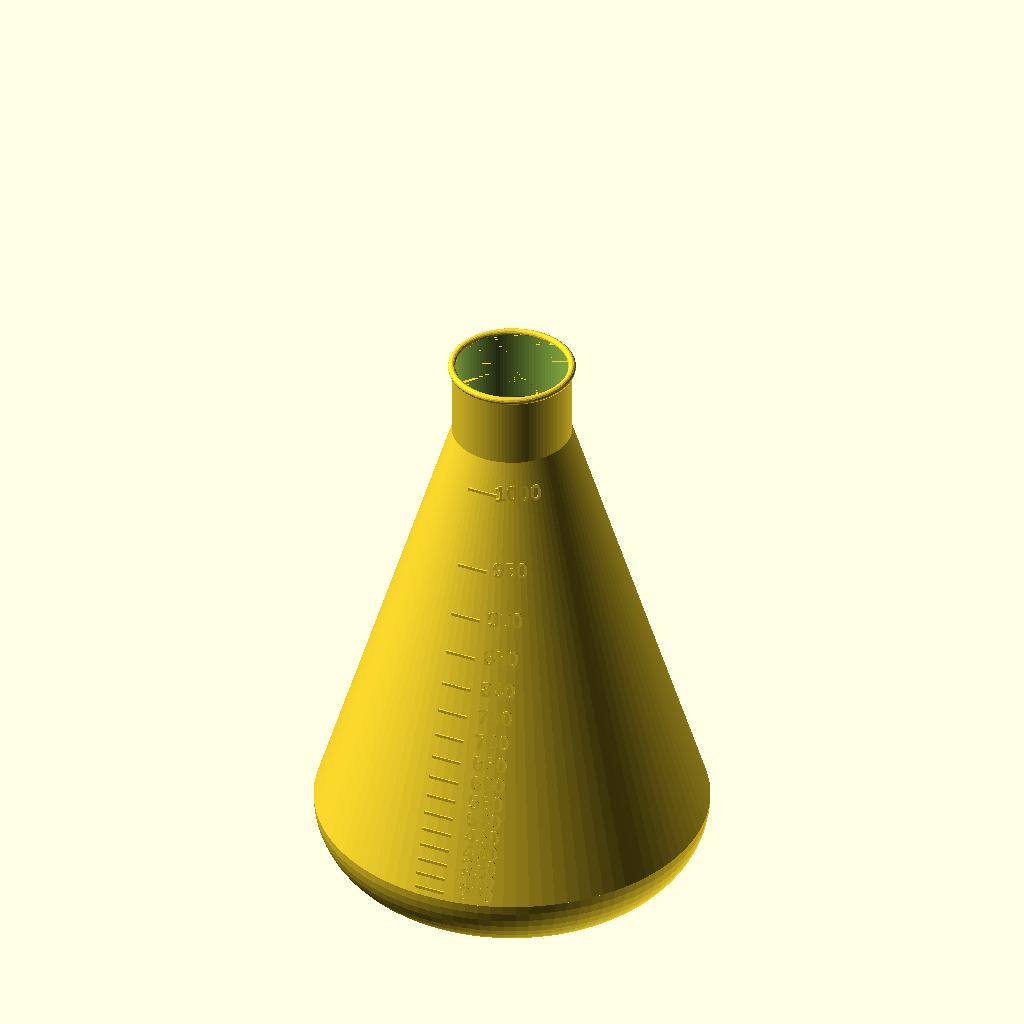
Cell 1 — every parameter at its default value.
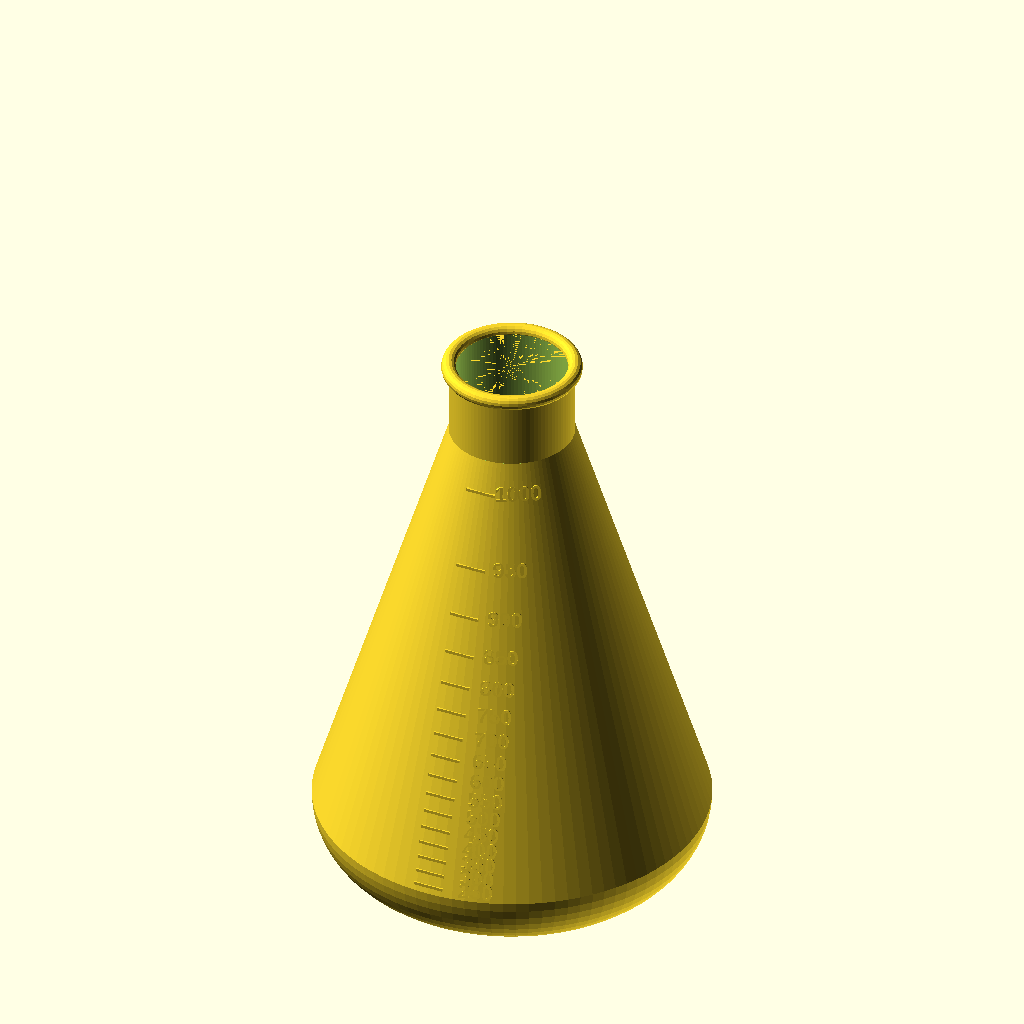
Cell 2: the same model with thickness_wall = 2.4.
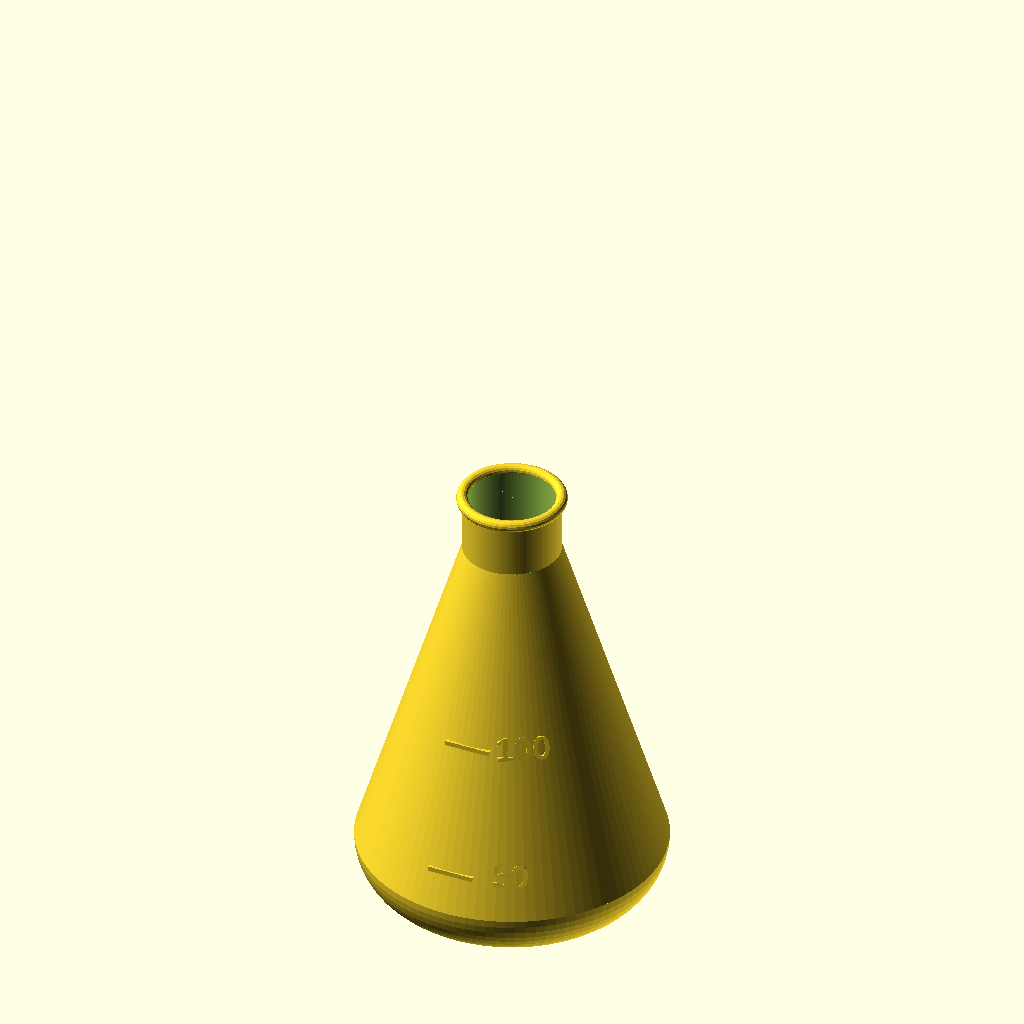
Cell 3: radius_base = 20 (everything else at default).
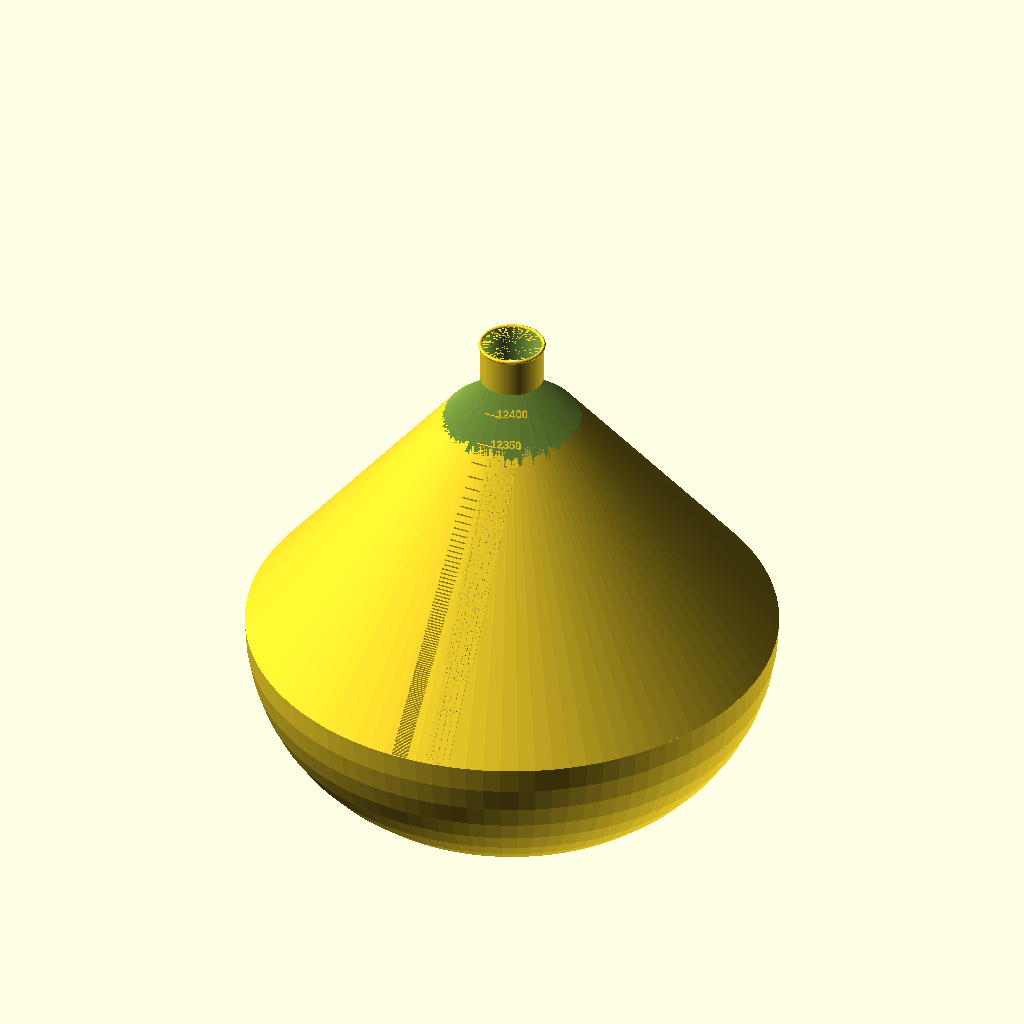
Cell 4: base_curve_factor = 3 (everything else at default).
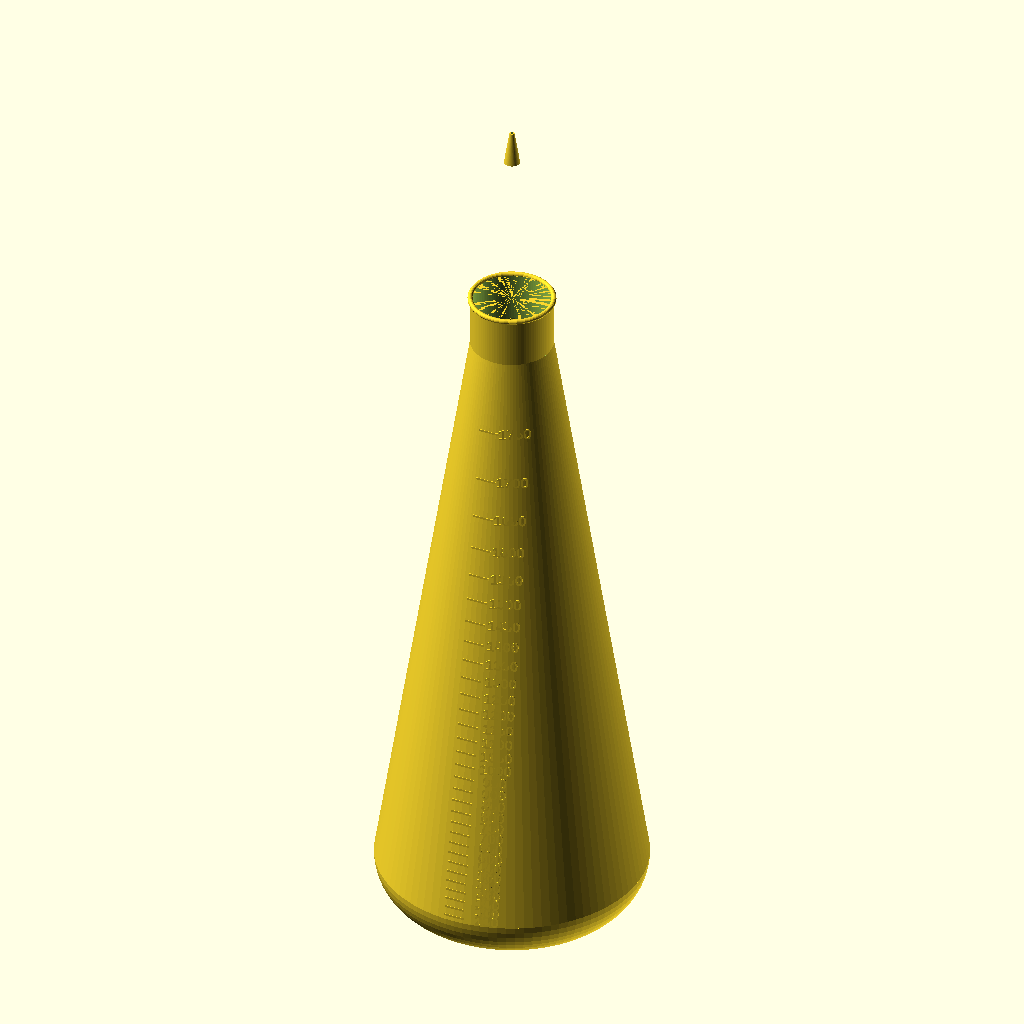
Cell 5: cone_height_factor = 10 (everything else at default).
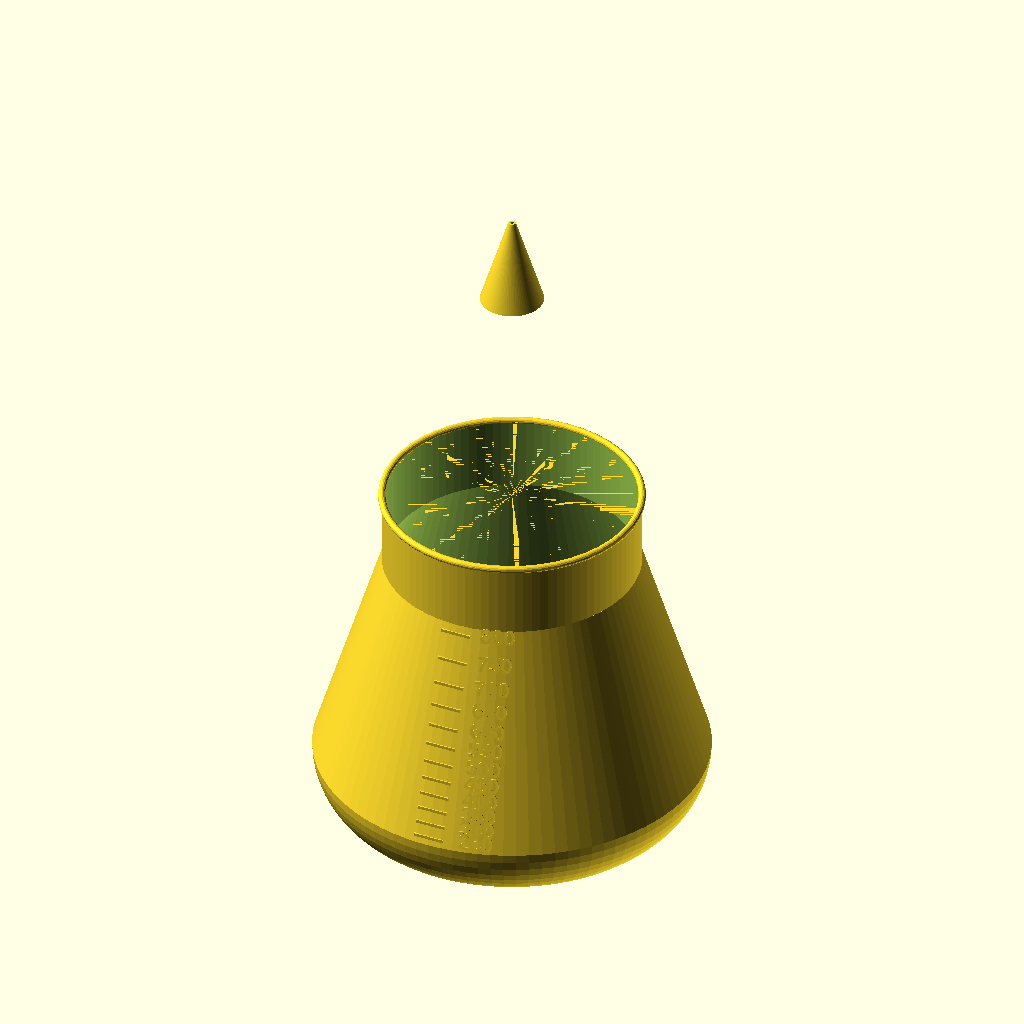
Cell 6: the same model with neck_radius_factor = 1.
The same orthographic view direction (rotation 55°, 0°, 25°; colour scheme Cornfield) for every cell, with the view re-fitted per cell, so scale and position can differ between cells.
OpenSCAD source file inputs/thingiverse/files/thing-3770851/files/Parametric-Erlenmeyer-Flask.scad:
//All code by Patrick Gaston, 7/2019.

// preview[view:south, tilt:side]

epsilon = 1*0.01;
pi = 1*3.14159;
rez_lo = 1*16;
rez_mid = 1*48;
rez_high = 1*96;
width_gradient_line = 1*10;
height_gradient_line = 1*1;
depth_gradient_line = 1*5;

//How thick is the wall and floor?
thickness_wall = 1.2; // [0.4:0.4:2.4]

//Set the radius of the flat part of base.
radius_base = 40; //[20:1:50]

//Curved radius relative to flat part of base.
base_curve_factor = .55;// [0:0.1:3]

//Cone height relative to flat part of base.
cone_height_factor = 5.0; // [0.1:0.1:10]

//Neck radius relative to flat part of base.
neck_radius_factor = 0.45; // [0.1:0.1:1]

//Neck height relative to flat part of base.
neck_height_factor = 0.6; // [0:0.25:5]

radius_quartercircle = radius_base * base_curve_factor;
height_body_cone = radius_base * cone_height_factor;
radius_neck = radius_base * neck_radius_factor;
height_neck = radius_base * neck_height_factor;
cone_angle = atan((radius_base + radius_quartercircle)/height_body_cone);
height_cone_neck_intersection = height_body_cone - (radius_neck/tan(cone_angle));
include_gradient_lines = 1*1; // [0,1]
include_gradient_text = 1*1; // [0,1]


Assemble_Flask();
//Partial_Fill();

module Assemble_Flask()
{
 Simple_Lip();
    
 difference()
    {
     union()
        {
         Build_Outer_Volume();
         Draw_Gradient_Lines();
        }
     translate([0,0, thickness_wall]) 
        Build_Inner_Volume();
    }
}


module Partial_Fill()
{
 //Model fluid filling flask part way.
 fill_fraction = 0.4; //Percent of cone height filled.   
 difference()
    {
     Build_Inner_Volume();
     translate([0,0, radius_quartercircle + fill_fraction*height_body_cone])
        cylinder(r = 2*(radius_base + radius_quartercircle), h = 2* height_body_cone);
    }
    
}

module Draw_Gradient_Lines()
    {
     for (current_line = [1:Count_Gradiation_Lines()])
        {
         current_target_volume = 1000*Min_Fifty_Milliliters_Above_Base() + ((current_line - 1) * 50000);
         current_height = Height_at_Total_Volume(current_target_volume);
         current_number = (current_line - 1) * 50 + Min_Fifty_Milliliters_Above_Base();

         if (include_gradient_lines == 1)
            {
             translate([-width_gradient_line/2,
                - Radius_At_Height(current_height - (radius_quartercircle + thickness_wall)) - thickness_wall,
                current_height])
             cube([width_gradient_line, depth_gradient_line, height_gradient_line]);
            }

         if (include_gradient_text == 1)
            {
             text_Z_rotation = 5 + atan(width_gradient_line / 
                Radius_At_Height(current_height - (radius_quartercircle + thickness_wall)));
             rotate([0,0,text_Z_rotation])
             translate([0, 5 - Radius_At_Height(current_height - (radius_quartercircle + thickness_wall)) - thickness_wall, current_height])
             rotate([90 - cone_angle,0,0])   
             linear_extrude(height = 5)
                text(str(current_number), 
                font = "Liberation Sans:style=Bold", 
                size = 5, 
                valign = "center",
                halign = "center");   
            }
        }
    }

module Simple_Lip()
{
 translate([0,0,radius_quartercircle + height_cone_neck_intersection + height_neck + thickness_wall])
 rotate_extrude($fn = rez_mid)   
 translate([radius_neck + thickness_wall,0,0])
 circle(r = thickness_wall, $fn = rez_lo);
}

module Build_Inner_Volume()
{
 //base cylinder
 cylinder(r = radius_base + epsilon, h = radius_quartercircle, $fn =rez_high);   
    
 //base quartercircle
 rotate_extrude(angle = 360, $fn = rez_high)
 translate([radius_base,0,0])
 intersection()
    {
     translate([0,radius_quartercircle,0])
        circle(r = radius_quartercircle, $fn = rez_mid);
     square(radius_quartercircle);
    }
    
 //neck cylinder
 translate([0,0,radius_quartercircle + height_cone_neck_intersection - epsilon])
    cylinder(r = radius_neck  + epsilon, h = height_neck, $fn =rez_high);

 //body cone
  translate([0,0,radius_quartercircle - epsilon])
  difference()
    {
     linear_extrude(height = height_body_cone, scale = 0.01)
        circle(r = radius_base + radius_quartercircle, $fn = rez_high);
     translate([0,0,height_cone_neck_intersection + 2* epsilon])
        cylinder(r = radius_neck * 2, h = 100);
    }
}

module Build_Outer_Volume()
{    
 //base cylinder
 cylinder(r = radius_base + epsilon, h = radius_quartercircle + thickness_wall, $fn =rez_high);   
    
 //base quartercircle
 rotate_extrude(angle = 360, $fn = rez_high)
 translate([radius_base,0,0])
 intersection()
    {
     translate([0,radius_quartercircle + thickness_wall,0])
        circle(r = radius_quartercircle + thickness_wall, $fn = rez_mid);
     square(radius_quartercircle + thickness_wall);
    }
    
 //neck cylinder
 translate([0,0,radius_quartercircle + height_cone_neck_intersection - epsilon])    
    cylinder(r = radius_neck + thickness_wall, h = height_neck + thickness_wall - epsilon, $fn =rez_high);

 //body cone
  translate([0,0,radius_quartercircle + thickness_wall - epsilon])
  difference()
    {    
     linear_extrude(height = height_body_cone, scale = thickness_wall / (radius_base + radius_quartercircle + thickness_wall))
       circle(r = radius_base + radius_quartercircle + thickness_wall, $fn = rez_high);
     translate([0,0,height_cone_neck_intersection + 2* epsilon])
       cylinder(r = radius_neck * 2, h = 100);
    }
}



function Volume_Cone_Total() = 
    (pi * height_body_cone * pow(radius_base + radius_quartercircle,2))/3;

function Volume_Base_Cylinder() =
    pi * pow(radius_base,2) * radius_quartercircle;

function Volume_Quartercircle() = 
    (2 * pi * (radius_base + ((4*radius_quartercircle) / (3*pi)))) * (pow(radius_quartercircle,2) * pi / 4);

function Volume_Cone_Above_Neck() = 
    (pi * (height_body_cone - height_cone_neck_intersection) * pow(radius_neck,2))/3;

function Volume_Cone_Below_Neck() = 
    Volume_Cone_Total() - Volume_Cone_Above_Neck();

function Volume_Total_Below_Neck() = 
    Volume_Cone_Below_Neck() + Volume_Base_Cylinder() + Volume_Quartercircle();

function Volume_Base() = 
    Volume_Base_Cylinder() + Volume_Quartercircle();
    
function Height_at_Cone_Volume(target_cone_volume) = 
    (height_body_cone - (pow(3* tan(cone_angle) * (Volume_Cone_Total() - target_cone_volume) / pi,1/3)/tan(cone_angle)));

function Height_at_Total_Volume(target_volume) =
    Height_at_Cone_Volume(target_volume - Volume_Base()) + radius_quartercircle + thickness_wall;
    
function Max_Fifty_Milliliters_Below_Neck() = 
    50 * floor(Volume_Total_Below_Neck()/50000);
    
function Min_Fifty_Milliliters_Above_Base() = 
    50 * ceil(Volume_Base()/50000);    
    
function Count_Gradiation_Lines() = 
    1 + (Max_Fifty_Milliliters_Below_Neck() - Min_Fifty_Milliliters_Above_Base()) / 50;

function Radius_At_Height(height) = 
    (height_body_cone - height) * tan(cone_angle);

function Radius_Cone_At_Height(height) = 
    tan(cone_angle) * (height_body_cone - height);
Customizer parameters (derived from the source; name, type, default, range or options):
thickness_wall: number, default 1.2, range 0.4 to 2.4, step 0.4
radius_base: number, default 40, range 20 to 50, step 1
base_curve_factor: number, default 0.55, range 0 to 3, step 0.1
cone_height_factor: number, default 5, range 0.1 to 10, step 0.1
neck_radius_factor: number, default 0.45, range 0.1 to 1, step 0.1
neck_height_factor: number, default 0.6, range 0 to 5, step 0.25
